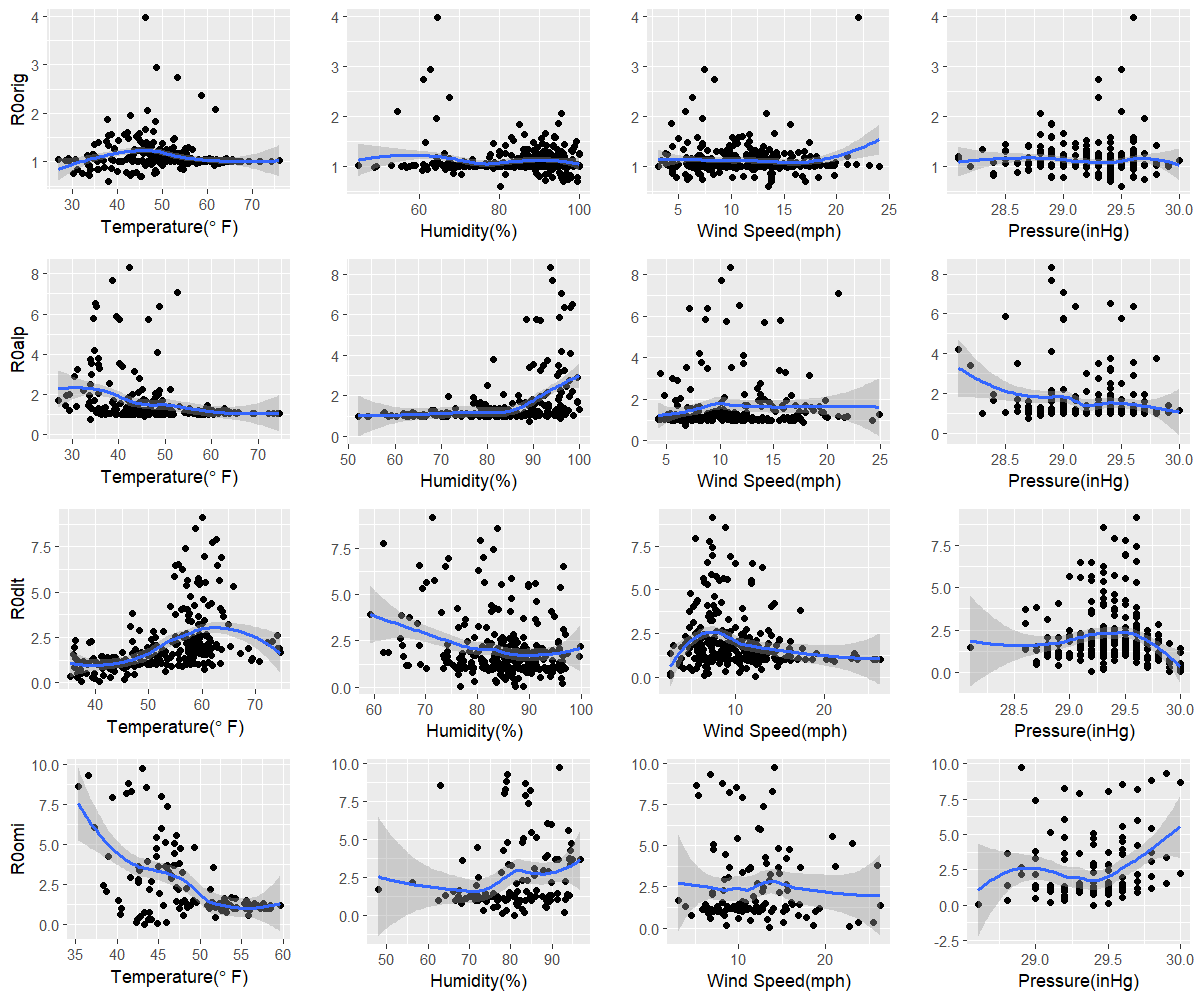

Values plotted in this chart, from the file beside it:
orig, 38, 80.1, 13.5, 29.5
alp, 33.9, 89, 6.8, 28.7
dlt, 37.3, 88.8, 12.2, 29.2
omi, 43.3, 81, 13.5, 29.4
